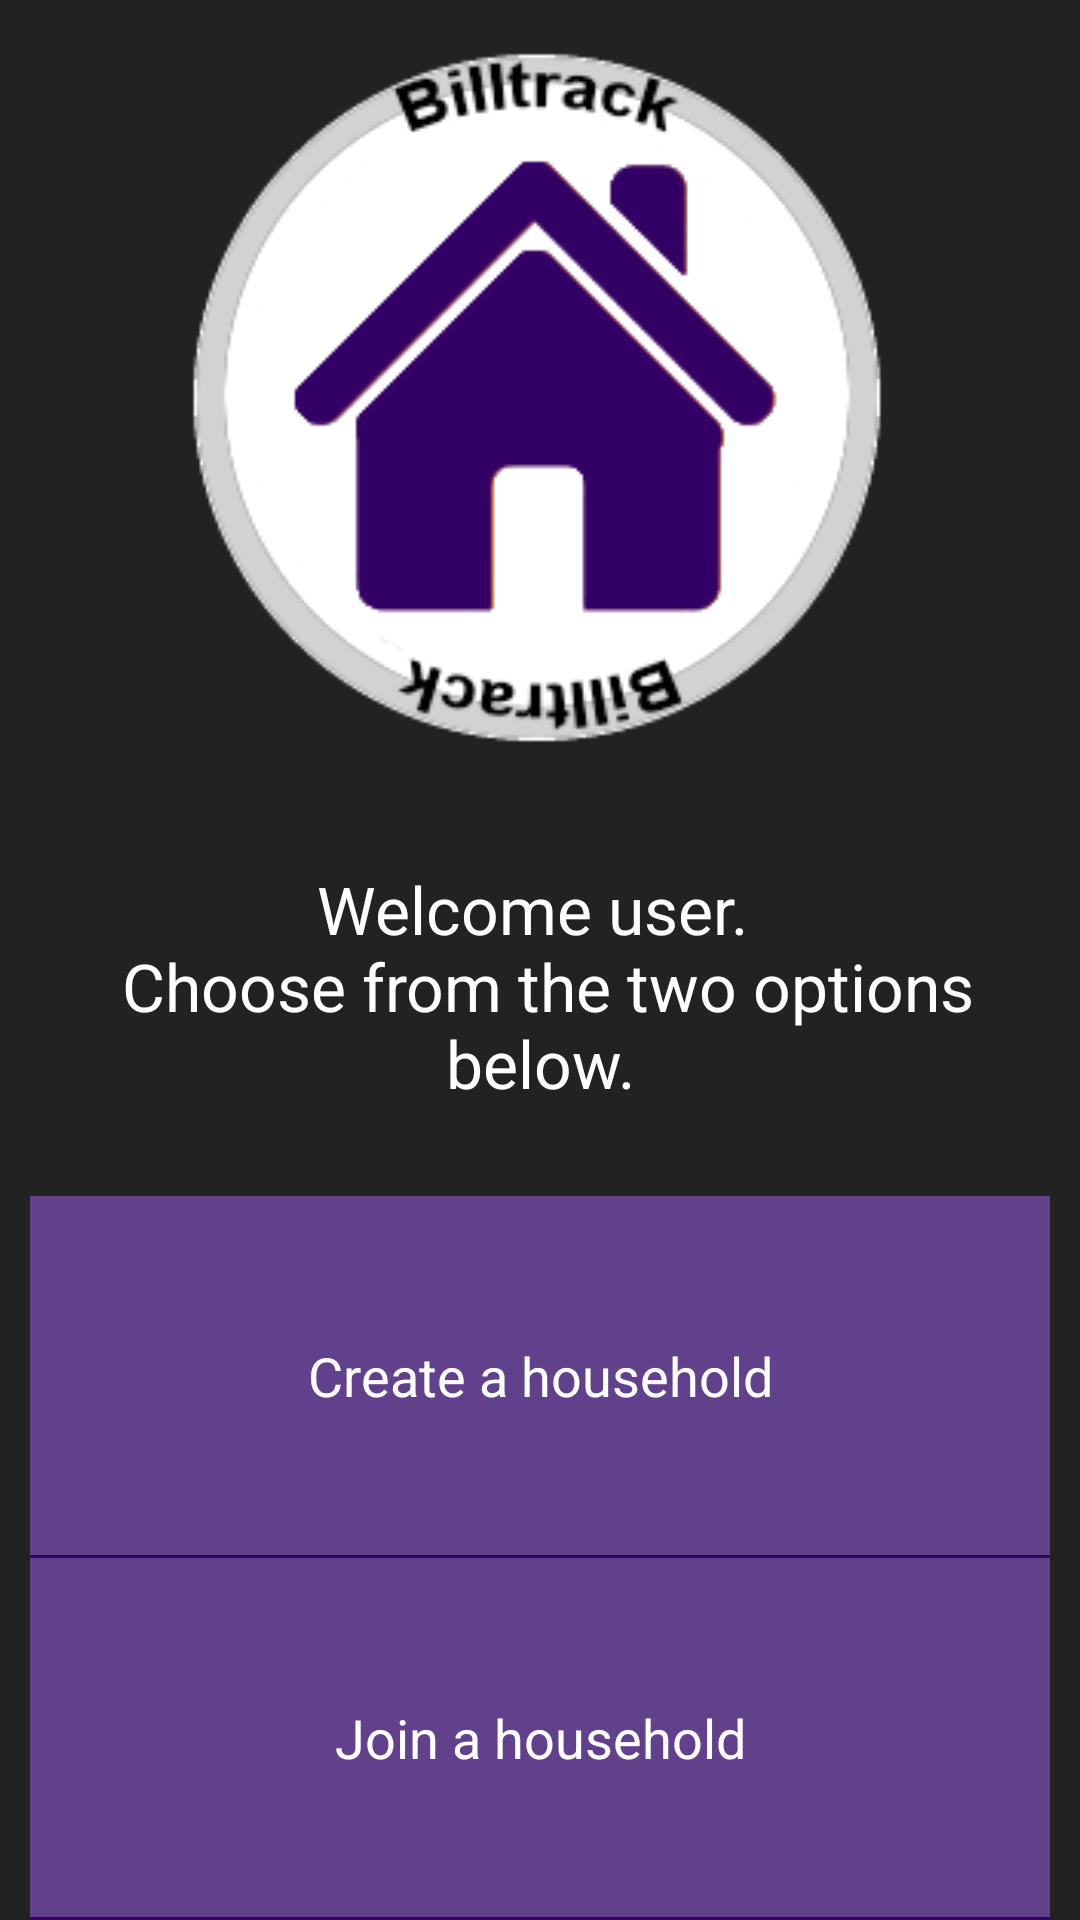

Android layout source for this screen:
<!-- AndroidManifest.xml: application theme AppTheme -->
<!-- res/layout/activity_no_household_user.xml -->
<?xml version="1.0" encoding="utf-8"?>
<RelativeLayout xmlns:android="http://schemas.android.com/apk/res/android"
    style="@style/layout_full"
    android:id="@+id/new_user_selection_rlayout">

    <LinearLayout
        android:orientation="vertical"
        android:layout_width="match_parent"
        android:layout_height="match_parent"
        >

        <ImageView
            style="@style/layout_vertical"
            android:contentDescription="@string/app_logo_description"
            android:layout_weight="2"
            android:id="@+id/imageView"
            android:src="@drawable/billtrack_logo"
            android:layout_margin="10dp" />

        <TextView
            style="@style/layout_vertical_text_view"
            android:layout_weight="1"
            android:textAppearance="?android:attr/textAppearanceLarge"
            android:text="@string/no_household_greeting_string"
            android:gravity="center"
            android:layout_margin="10dp"
            android:id="@+id/selectActivityGreeting" />

        <Button
            style="@style/layout_vertical_button"
            android:layout_weight="1"
            android:text="@string/create_household_button_string"
            android:id="@+id/create_a_household_button"
            android:gravity="center"
            android:layout_marginLeft ="10dp"
            android:layout_marginRight ="10dp"/>

        <TextView
            style="@style/style_separator_in_list"
            android:id="@+id/separator_one"/>

        <Button
            style="@style/layout_vertical_button"
            android:layout_weight="1"
            android:text="@string/join_a_household_button_string"
            android:id="@+id/join_a_household_button"
            android:gravity="center"
            android:layout_marginLeft ="10dp"
            android:layout_marginRight ="10dp"/>

        <TextView
            style="@style/style_separator_in_list"
            android:id="@+id/separator_two"/>

    </LinearLayout>
</RelativeLayout>
<!-- resources referenced by this layout -->
<resources>
  <!-- drawable billtrack_logo: png bitmap (drawable, 16944 bytes) -->
  <string name="app_logo_description">BillTrack App Logo</string>
  <string name="create_household_button_string">Create a household</string>
  <string name="join_a_household_button_string">Join a household</string>
  <string name="no_household_greeting_string">Welcome user. \n
      Choose from the two options below.</string>
  <style name="layout_full">
          <item name="android:layout_width">fill_parent</item>
          <item name="android:layout_height">fill_parent</item>
          <item name="android:background">@color/background</item>
      </style>
  <style name="layout_vertical" parent="layout_full">
          <item name="android:layout_height">0px</item>
      </style>
  <style name="layout_vertical_button" parent="layout_vertical">
          <item name="android:background">@color/purple</item>
          <item name="android:textColor">@color/white</item>
      </style>
  <style name="layout_vertical_text_view" parent="layout_vertical">
          <item name="android:gravity">center</item>
          <item name="android:textColor">@color/white</item>
      </style>
  <style name="style_separator_in_list">
          <item name="android:layout_width">match_parent</item>
          <item name="android:layout_height">1dp</item>
          <item name="android:background">@color/darkPurple</item>
          <item name="android:layout_marginLeft">10dp</item>
          <item name="android:layout_marginRight">10dp</item>
      </style>
  <style name="AppTheme" parent="android:Theme.Holo.Light.DarkActionBar">
          <item name="android:windowDrawsSystemBarBackgrounds">true</item>
          <item name="android:windowBackground">@color/background</item>
      </style>
  <color name="background">#222222</color>
  <color name="purple">#61408C</color>
  <color name="white">#ffffff</color>
  <color name="darkPurple">#340165</color>
</resources>
